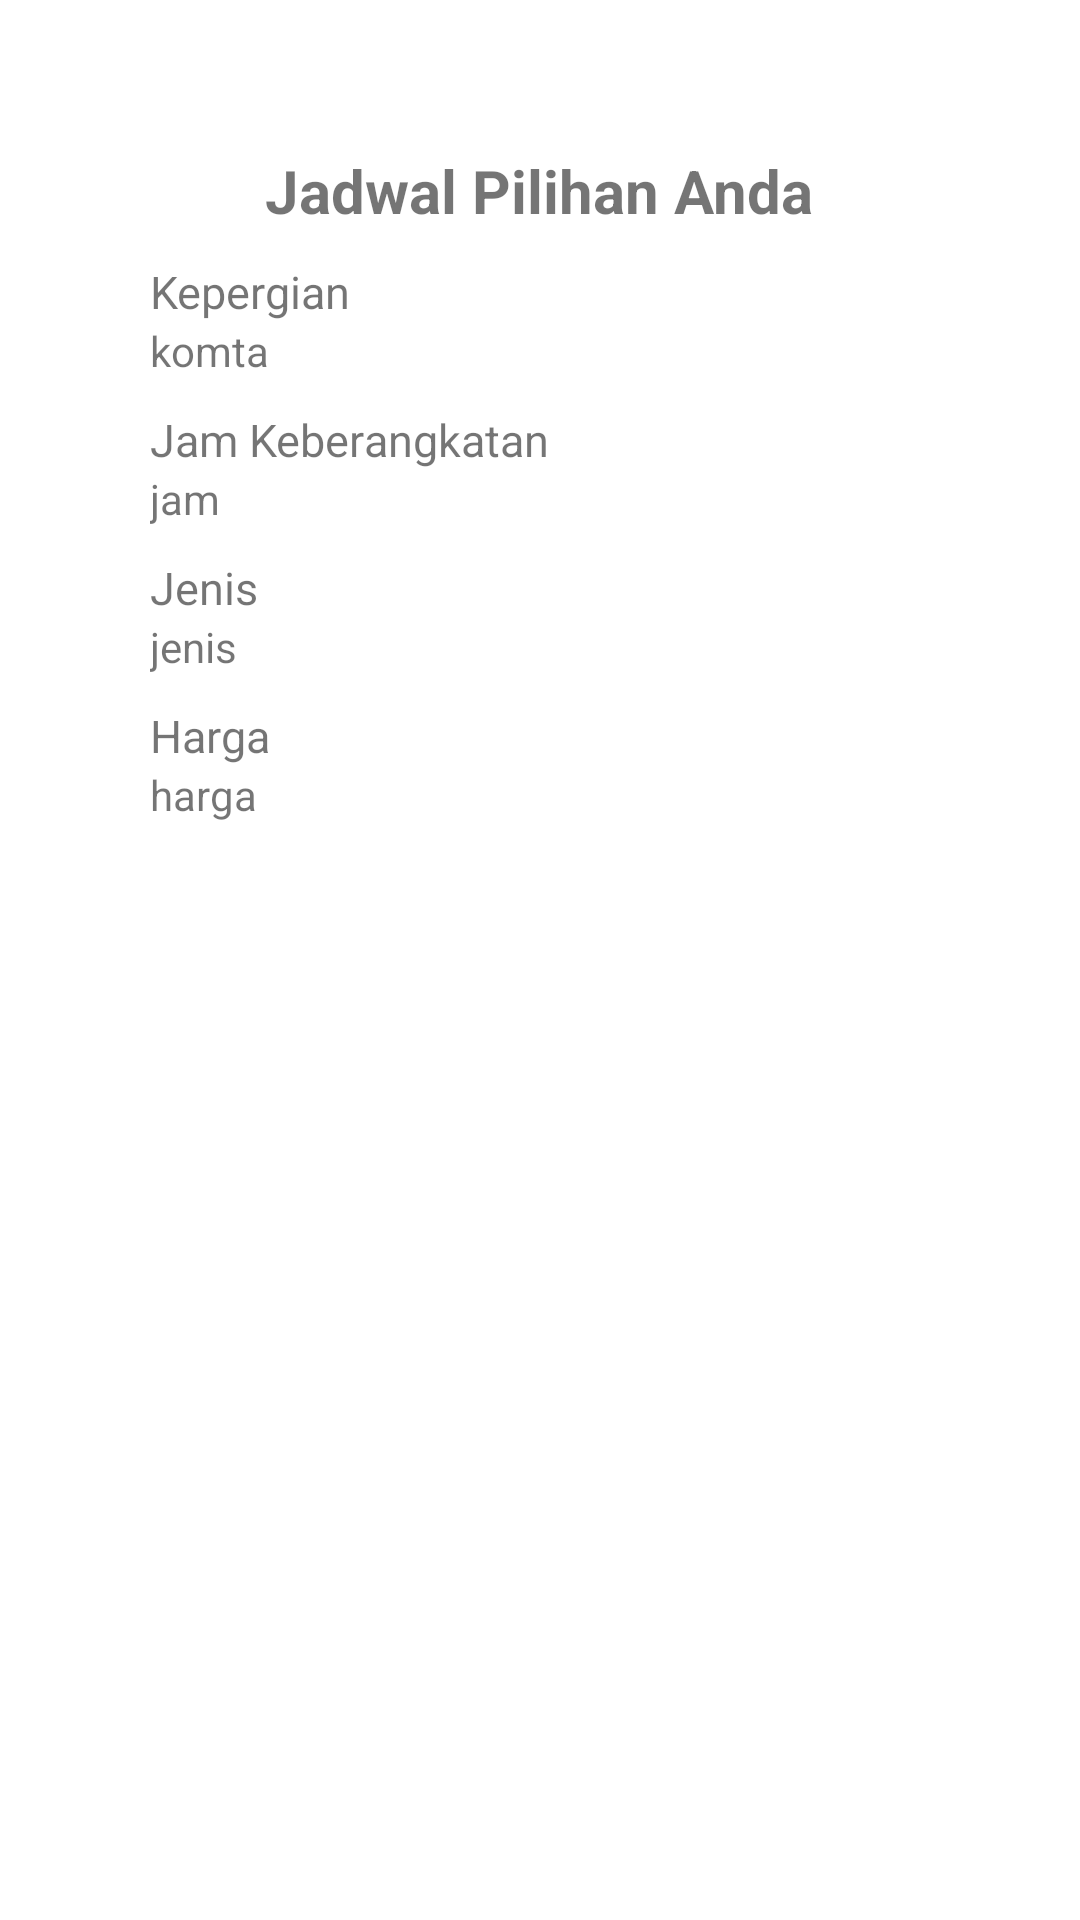

Layout XML and referenced resources for this Android screen:
<!-- AndroidManifest.xml: application theme Theme.71200538_Project -->
<!-- res/layout/activity_main.xml -->
<?xml version="1.0" encoding="utf-8"?>
<LinearLayout xmlns:android="http://schemas.android.com/apk/res/android"
    xmlns:app="http://schemas.android.com/apk/res-auto"
    xmlns:tools="http://schemas.android.com/tools"
    android:layout_width="match_parent"
    android:layout_height="match_parent"
    tools:context=".MainActivity"
    android:orientation="vertical"
    android:padding="50dp">
    <TextView
        android:layout_width="wrap_content"
        android:layout_height="wrap_content"
        android:text="Jadwal Pilihan Anda"
        android:layout_gravity="center"
        android:textSize="20sp"
        android:textStyle="bold"/>
    <TextView
        android:layout_width="wrap_content"
        android:layout_height="wrap_content"
        android:text="Kepergian"
        android:textSize="15sp"
        android:paddingTop="10dp"
        />
    <TextView
        android:id="@+id/tvKomta"
        android:layout_width="wrap_content"
        android:layout_height="wrap_content"
        android:text="komta"/>
    <TextView
        android:layout_width="wrap_content"
        android:layout_height="wrap_content"
        android:text="Jam Keberangkatan"
        android:textSize="15sp"
        android:paddingTop="10dp"
        />
    <TextView
        android:id="@+id/tvJam"
        android:layout_width="wrap_content"
        android:layout_height="wrap_content"
        android:text="jam"/>
    <TextView
        android:layout_width="wrap_content"
        android:layout_height="wrap_content"
        android:text="Jenis"
        android:textSize="15sp"
        android:paddingTop="10dp"
        />
    <TextView
        android:id="@+id/tvJenis"
        android:layout_width="wrap_content"
        android:layout_height="wrap_content"
        android:text="jenis"/>
    <TextView
        android:layout_width="wrap_content"
        android:layout_height="wrap_content"
        android:text="Harga"
        android:textSize="15sp"
        android:paddingTop="10dp"
        />
    <TextView
        android:id="@+id/tvHarga"
        android:layout_width="wrap_content"
        android:layout_height="wrap_content"
        android:text="harga"/>


</LinearLayout>
<!-- resources referenced by this layout -->
<resources>
  <style name="Theme.71200538_Project" parent="Theme.MaterialComponents.DayNight.DarkActionBar">
          
          <item name="colorPrimary">@color/purple_500</item>
          <item name="colorPrimaryVariant">@color/purple_700</item>
          <item name="colorOnPrimary">@color/white</item>
          
          <item name="colorSecondary">@color/teal_200</item>
          <item name="colorSecondaryVariant">@color/teal_700</item>
          <item name="colorOnSecondary">@color/black</item>
          
          <item name="android:statusBarColor" tools:targetApi="l">?attr/colorPrimaryVariant</item>
          
      </style>
  <!-- not gathered from this repository: default colours our renderer supplied (Android Studio template values) -->
  <color name="purple_500">#FF6200EE</color>
  <color name="purple_700">#FF3700B3</color>
  <color name="teal_200">#FF03DAC5</color>
  <color name="teal_700">#FF018786</color>
  <color name="black">#FF000000</color>
  <color name="white">#FFFFFFFF</color>
</resources>
